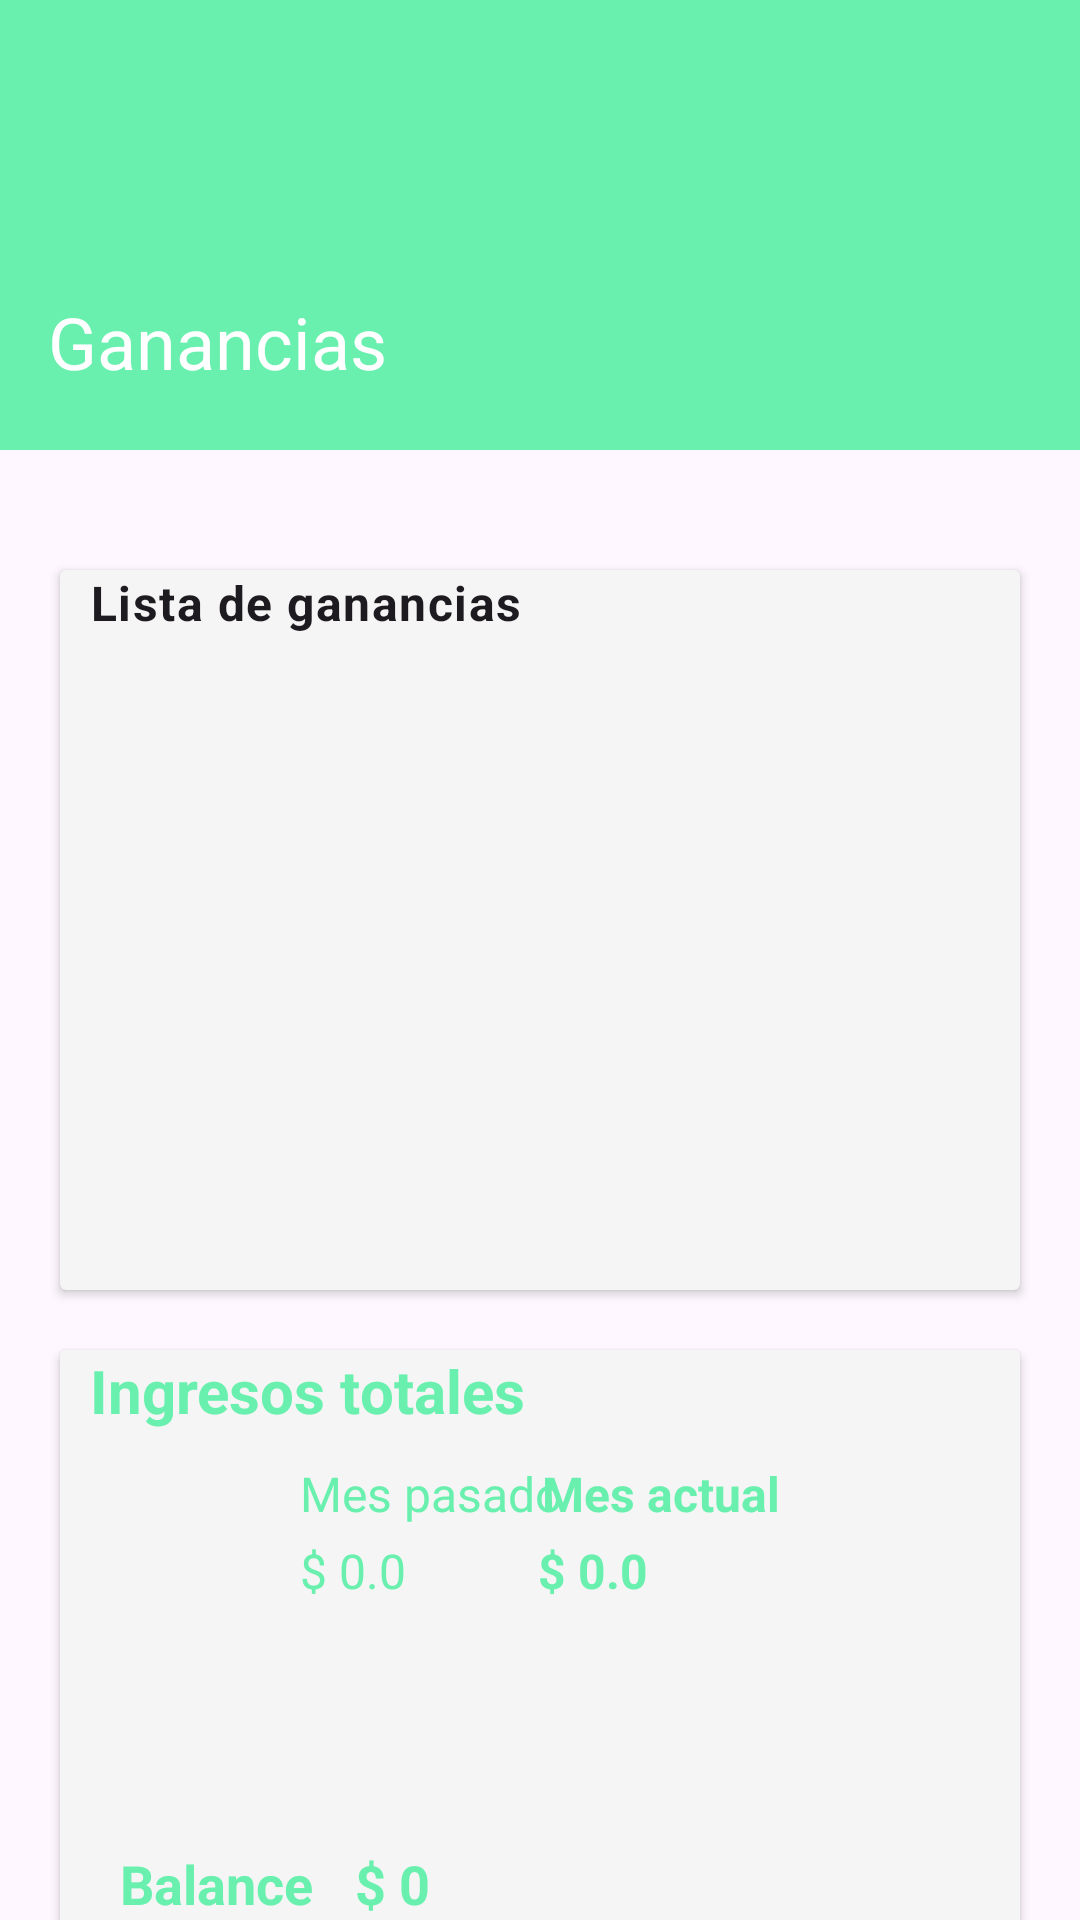

Layout XML and referenced resources for this Android screen:
<!-- AndroidManifest.xml: application theme Theme.MySpends -->
<!-- res/layout/fragment_earn_manage.xml -->
<?xml version="1.0" encoding="utf-8"?>
<androidx.constraintlayout.widget.ConstraintLayout xmlns:android="http://schemas.android.com/apk/res/android"
    xmlns:app="http://schemas.android.com/apk/res-auto"
    xmlns:tools="http://schemas.android.com/tools"
    android:layout_width="match_parent"
    android:layout_height="match_parent"
    tools:context=".ui.earn.EarnManageFragment">

    <com.google.android.material.appbar.MaterialToolbar
        android:id="@+id/materialToolbar"
        android:layout_width="match_parent"
        android:layout_height="150dp"
        android:background="@color/earns"
        android:fitsSystemWindows="true"
        android:gravity="bottom"
        app:layout_constraintEnd_toEndOf="parent"
        app:layout_constraintStart_toStartOf="parent"
        app:layout_constraintTop_toTopOf="parent"
        app:title="Ganancias"
        app:titleMarginBottom="20dp"
        app:titleMarginTop="15dp"
        app:titleTextAppearance="@style/TextAppearance.Material3.HeadlineSmall"
        app:titleTextColor="@color/white"
        tools:ignore="ExtraText" />

    <ImageButton
        android:id="@+id/navigation_icon"
        style="@style/Widget.Material3.Button.IconButton"
        android:layout_width="wrap_content"
        android:layout_height="wrap_content"
        android:layout_marginTop="10dp"
        android:src="@drawable/ic_baseline_arrow_back_24"
        app:layout_constraintStart_toStartOf="parent"
        app:layout_constraintTop_toTopOf="parent"
        app:tint="@color/white" />

    <androidx.cardview.widget.CardView
        android:id="@+id/cardView2"
        android:layout_width="match_parent"
        android:layout_height="240dp"
        android:layout_marginHorizontal="20dp"
        android:layout_marginTop="40dp"
        android:backgroundTint="?attr/colorSecondary"
        android:elevation="10dp"
        app:layout_constraintEnd_toEndOf="parent"
        app:layout_constraintStart_toStartOf="parent"
        app:layout_constraintTop_toBottomOf="@+id/materialToolbar">

        <androidx.constraintlayout.widget.ConstraintLayout
            android:layout_width="match_parent"
            android:layout_height="match_parent">

            <TextView
                android:id="@+id/textView4"
                style="@style/TextAppearance.Material3.BodyLarge"
                android:layout_width="wrap_content"
                android:layout_height="wrap_content"
                android:layout_marginStart="10dp"
                android:text="Lista de ganancias"
                android:textStyle="bold"
                app:layout_constraintStart_toStartOf="parent"
                app:layout_constraintTop_toTopOf="parent" />

            <androidx.recyclerview.widget.RecyclerView
                android:id="@+id/rv_earns"
                android:layout_width="match_parent"
                android:layout_height="200dp"
                android:layout_marginHorizontal="10dp"
                android:layout_marginVertical="10dp"
                android:scrollbars="vertical"
                app:layoutManager="androidx.recyclerview.widget.LinearLayoutManager"
                android:visibility="gone"
                app:layout_constraintEnd_toEndOf="parent"
                app:layout_constraintStart_toStartOf="parent"
                app:layout_constraintTop_toBottomOf="@+id/textView4" />

            <TextView
                android:id="@+id/text_empty_list"
                android:layout_width="wrap_content"
                android:layout_height="wrap_content"
                android:text="No hay ganancias agregadas."
                android:visibility="gone"
                app:layout_constraintBottom_toBottomOf="parent"
                app:layout_constraintEnd_toEndOf="parent"
                app:layout_constraintStart_toStartOf="parent"
                app:layout_constraintTop_toBottomOf="@+id/textView4" />
        </androidx.constraintlayout.widget.ConstraintLayout>

    </androidx.cardview.widget.CardView>


    <androidx.cardview.widget.CardView
        android:id="@+id/cardView"
        android:layout_width="match_parent"
        android:layout_height="200dp"
        android:layout_margin="20dp"
        android:backgroundTint="?attr/colorSecondary"
        android:elevation="10dp"
        app:layout_constraintEnd_toEndOf="parent"
        app:layout_constraintStart_toStartOf="parent"
        app:layout_constraintTop_toBottomOf="@+id/cardView2">

        <androidx.constraintlayout.widget.ConstraintLayout
            android:layout_width="match_parent"
            android:layout_height="match_parent">

            <TextView
                android:id="@+id/textView5"
                android:layout_width="wrap_content"
                android:layout_height="wrap_content"
                android:layout_marginStart="10dp"
                android:text="Ingresos totales"
                android:textColor="@color/earns"
                android:textSize="20sp"
                android:textStyle="bold"
                app:layout_constraintStart_toStartOf="parent"
                app:layout_constraintTop_toTopOf="parent" />

            <TextView
                android:id="@+id/textView6"
                android:layout_width="wrap_content"
                android:layout_height="wrap_content"
                android:layout_marginStart="80dp"
                android:layout_marginTop="10dp"
                android:text="Mes pasado"
                android:textColor="@color/earns"
                android:textSize="16sp"
                app:layout_constraintStart_toStartOf="parent"
                app:layout_constraintTop_toBottomOf="@+id/textView5" />

            <TextView
                android:id="@+id/textView8"
                android:layout_width="wrap_content"
                android:layout_height="wrap_content"
                android:layout_marginTop="10dp"
                android:layout_marginEnd="80dp"
                android:text="Mes actual"
                android:textColor="@color/earns"
                android:textSize="16sp"
                android:textStyle="bold"
                app:layout_constraintEnd_toEndOf="parent"
                app:layout_constraintTop_toBottomOf="@+id/textView5" />

            <TextView
                android:id="@+id/total_past_month"
                android:layout_width="wrap_content"
                android:layout_height="wrap_content"
                android:layout_marginStart="80dp"
                android:layout_marginTop="4dp"
                android:text="$ 0.0"
                android:textColor="@color/earns"
                android:textSize="16sp"
                app:layout_constraintStart_toStartOf="parent"
                app:layout_constraintTop_toBottomOf="@+id/textView6" />

            <TextView
                android:id="@+id/total_present_month"
                android:layout_width="wrap_content"
                android:layout_height="wrap_content"
                android:layout_marginTop="4dp"
                android:layout_marginEnd="124dp"
                android:text="$ 0.0"
                android:textColor="@color/earns"
                android:textSize="16sp"
                android:textStyle="bold"
                app:layout_constraintEnd_toEndOf="parent"
                app:layout_constraintTop_toBottomOf="@+id/textView8" />

            <TextView
                android:id="@+id/textView9"
                android:layout_width="wrap_content"
                android:layout_height="wrap_content"
                android:layout_marginStart="20dp"
                android:layout_marginBottom="10dp"
                android:text="Balance"
                android:textColor="@color/earns"
                android:textSize="18sp"
                android:textStyle="bold"
                app:layout_constraintBottom_toBottomOf="parent"
                app:layout_constraintStart_toStartOf="parent" />

            <TextView
                android:id="@+id/total_balance"
                android:layout_width="wrap_content"
                android:layout_height="wrap_content"
                android:layout_marginStart="14dp"
                android:layout_marginBottom="10dp"
                android:text="$ 0"
                android:textColor="@color/earns"
                android:textSize="18sp"
                android:textStyle="bold"
                app:layout_constraintBottom_toBottomOf="parent"
                app:layout_constraintStart_toEndOf="@+id/textView9" />
        </androidx.constraintlayout.widget.ConstraintLayout>

    </androidx.cardview.widget.CardView>

</androidx.constraintlayout.widget.ConstraintLayout>
<!-- resources referenced by this layout -->
<resources>
  <color name="earns">#69F0AE</color>
  <color name="white">#FFFFFFFF</color>
  <style name="Theme.MySpends" parent="Theme.Material3.DayNight.NoActionBar">
          
          <item name="colorPrimary">@color/purple_500</item>
          <item name="colorPrimaryVariant">@color/purple_700</item>
          <item name="colorOnPrimary">@color/white</item>
          
          <item name="colorSecondary">@color/total_spends</item>
          <item name="colorSecondaryVariant">@color/black_material</item>
          <item name="colorOnSecondary">@color/black</item>
          
          <item name="android:statusBarColor">@android:color/transparent</item>
          <item name="android:windowLightStatusBar">true</item>
          
  
      </style>
  <color name="purple_500">#FF6200EE</color>
  <color name="purple_700">#FF3700B3</color>
  <color name="total_spends">#F5F5F5</color>
  <color name="black_material">#212121</color>
  <color name="black">#FF000000</color>
</resources>
